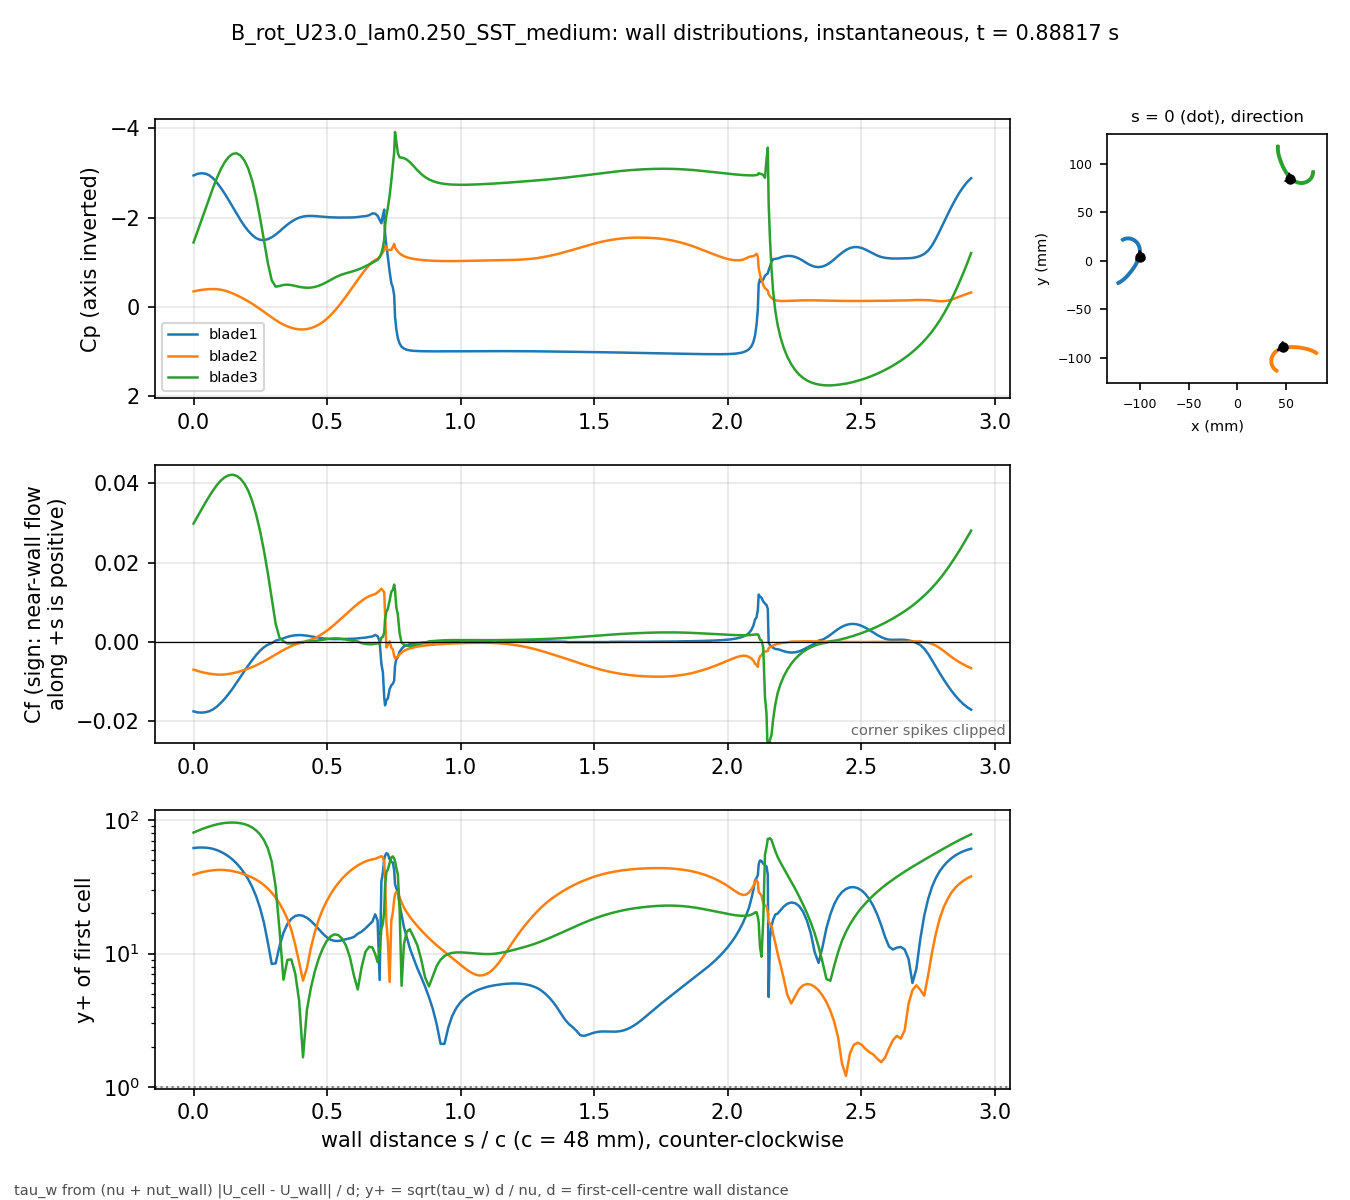

The table this chart was drawn from, first rows:
# B_rot_U23.0_lam0.250_SST_medium t=0.88…, p_inf=5.64551; Cf signed by near-wall fl…
patch, s_over_c, x_m, y_m, Cp, Cf, yplus, d_first_m
blade1, 0.000000, -0.1001, 0.004132, -2.946, -0.0175, 61.7, 0.0004348
blade1, 0.01465, -0.09993, 0.004813, -2.982, -0.01774, 62.13, 0.0004348
blade1, 0.02929, -0.09977, 0.005498, -2.996, -0.01781, 62.25, 0.0004348
blade1, 0.04394, -0.09964, 0.006189, -2.987, -0.01772, 62.09, 0.0004348
blade1, 0.05859, -0.09953, 0.006883, -2.951, -0.01747, 61.64, 0.0004348
blade1, 0.07323, -0.09944, 0.007581, -2.881, -0.01699, 60.8, 0.0004348
blade1, 0.08788, -0.09938, 0.008281, -2.782, -0.01628, 59.51, 0.0004348
blade1, 0.1025, -0.09934, 0.008983, -2.665, -0.01536, 57.8, 0.0004348
blade1, 0.1172, -0.09934, 0.009686, -2.534, -0.01428, 55.73, 0.0004348
blade1, 0.1318, -0.09936, 0.01039, -2.392, -0.01307, 53.32, 0.0004348
blade1, 0.1465, -0.09941, 0.01109, -2.243, -0.01174, 50.53, 0.0004348
blade1, 0.1611, -0.09948, 0.01179, -2.092, -0.01031, 47.35, 0.0004348
blade1, 0.1758, -0.09959, 0.01248, -1.948, -0.008831, 43.83, 0.0004348
blade1, 0.1904, -0.09972, 0.01317, -1.815, -0.007355, 40, 0.0004347
blade1, 0.205, -0.09989, 0.01386, -1.702, -0.005932, 35.92, 0.0004347
blade1, 0.2197, -0.1001, 0.01453, -1.609, -0.004585, 31.58, 0.0004347
blade1, 0.2343, -0.1003, 0.0152, -1.54, -0.003323, 26.88, 0.0004347
blade1, 0.249, -0.1006, 0.01585, -1.502, -0.002226, 22, 0.0004347
blade1, 0.2636, -0.1008, 0.0165, -1.496, -0.00134, 17.07, 0.0004347
blade1, 0.2783, -0.1012, 0.01712, -1.516, -0.0006788, 12.15, 0.0004347
blade1, 0.2929, -0.1015, 0.01773, -1.559, -0.0003229, 8.379, 0.0004347
blade1, 0.3075, -0.1019, 0.01832, -1.619, 0.0003282, 8.447, 0.0004347
blade1, 0.3222, -0.1023, 0.01888, -1.69, 0.0005968, 11.39, 0.0004347
blade1, 0.3368, -0.1028, 0.01942, -1.772, 0.0009423, 14.31, 0.0004347
blade1, 0.3515, -0.1032, 0.01994, -1.842, 0.001271, 16.63, 0.0004347
blade1, 0.3661, -0.1037, 0.02044, -1.906, 0.001523, 18.2, 0.0004347
blade1, 0.3808, -0.1043, 0.0209, -1.959, 0.00168, 19.11, 0.0004347
blade1, 0.3954, -0.1048, 0.02134, -1.999, 0.001733, 19.41, 0.0004347
blade1, 0.41, -0.1054, 0.02175, -2.024, 0.001693, 19.19, 0.0004347
blade1, 0.4247, -0.106, 0.02213, -2.036, 0.00158, 18.54, 0.0004347
blade1, 0.4393, -0.1066, 0.02248, -2.039, 0.00142, 17.57, 0.0004347
blade1, 0.454, -0.1072, 0.0228, -2.035, 0.001242, 16.43, 0.0004347
blade1, 0.4686, -0.1079, 0.02308, -2.028, 0.00107, 15.26, 0.0004347
blade1, 0.4833, -0.1085, 0.02332, -2.02, 0.0009248, 14.18, 0.0004347
blade1, 0.4979, -0.1092, 0.02353, -2.013, 0.0008157, 13.32, 0.0004347
blade1, 0.5125, -0.1099, 0.02371, -2.007, 0.000746, 12.74, 0.0004347
blade1, 0.5272, -0.1106, 0.02384, -2.003, 0.0007135, 12.46, 0.0004347
blade1, 0.5418, -0.1113, 0.02394, -2.001, 0.0007106, 12.43, 0.0004347
blade1, 0.5565, -0.112, 0.02399, -2.001, 0.0007292, 12.59, 0.0004347
blade1, 0.5711, -0.1127, 0.02401, -2.002, 0.0007566, 12.83, 0.0004347
blade1, 0.5857, -0.1134, 0.02398, -2.003, 0.0007798, 13.02, 0.0004347
blade1, 0.6004, -0.1141, 0.02391, -2.006, 0.000815, 13.31, 0.0004347
blade1, 0.615, -0.1148, 0.0238, -2.013, 0.0009102, 14.07, 0.0004347
blade1, 0.6297, -0.1154, 0.02365, -2.026, 0.0009829, 14.62, 0.0004346
blade1, 0.6443, -0.1161, 0.02346, -2.033, 0.001101, 15.47, 0.0004347
blade1, 0.658, -0.1167, 0.02325, -2.053, 0.001246, 16.46, 0.0004347
blade1, 0.6701, -0.1173, 0.02303, -2.095, 0.001394, 17.41, 0.0004347
blade1, 0.6804, -0.1177, 0.02283, -2.088, 0.001783, 19.69, 0.0004347
blade1, 0.6894, -0.1181, 0.02264, -2.042, 0.001443, 17.69, 0.0004341
blade1, 0.697, -0.1184, 0.02246, -1.949, 0.0001866, 6.348, 0.0004332
blade1, 0.7036, -0.1187, 0.02231, -1.873, -0.005575, 34.57, 0.0004316
blade1, 0.7093, -0.119, 0.02217, -2.057, -0.007711, 40.77, 0.0004328
blade1, 0.7142, -0.1192, 0.02204, -2.18, -0.01397, 50.77, 0.0004005
blade1, 0.7174, -0.1192, 0.0219, -1.654, -0.01597, 53.93, 0.0003977
blade1, 0.7223, -0.1191, 0.0217, -1.362, -0.01466, 56.48, 0.0004348
blade1, 0.728, -0.1189, 0.02147, -1.115, -0.01421, 55.62, 0.0004348
blade1, 0.7344, -0.1187, 0.02121, -0.7881, -0.01189, 50.86, 0.0004348
blade1, 0.7409, -0.1186, 0.02095, -0.5299, -0.01089, 48.69, 0.0004348
blade1, 0.7466, -0.1184, 0.02072, -0.4323, -0.01053, 47.87, 0.0004348
... 613 more rows
